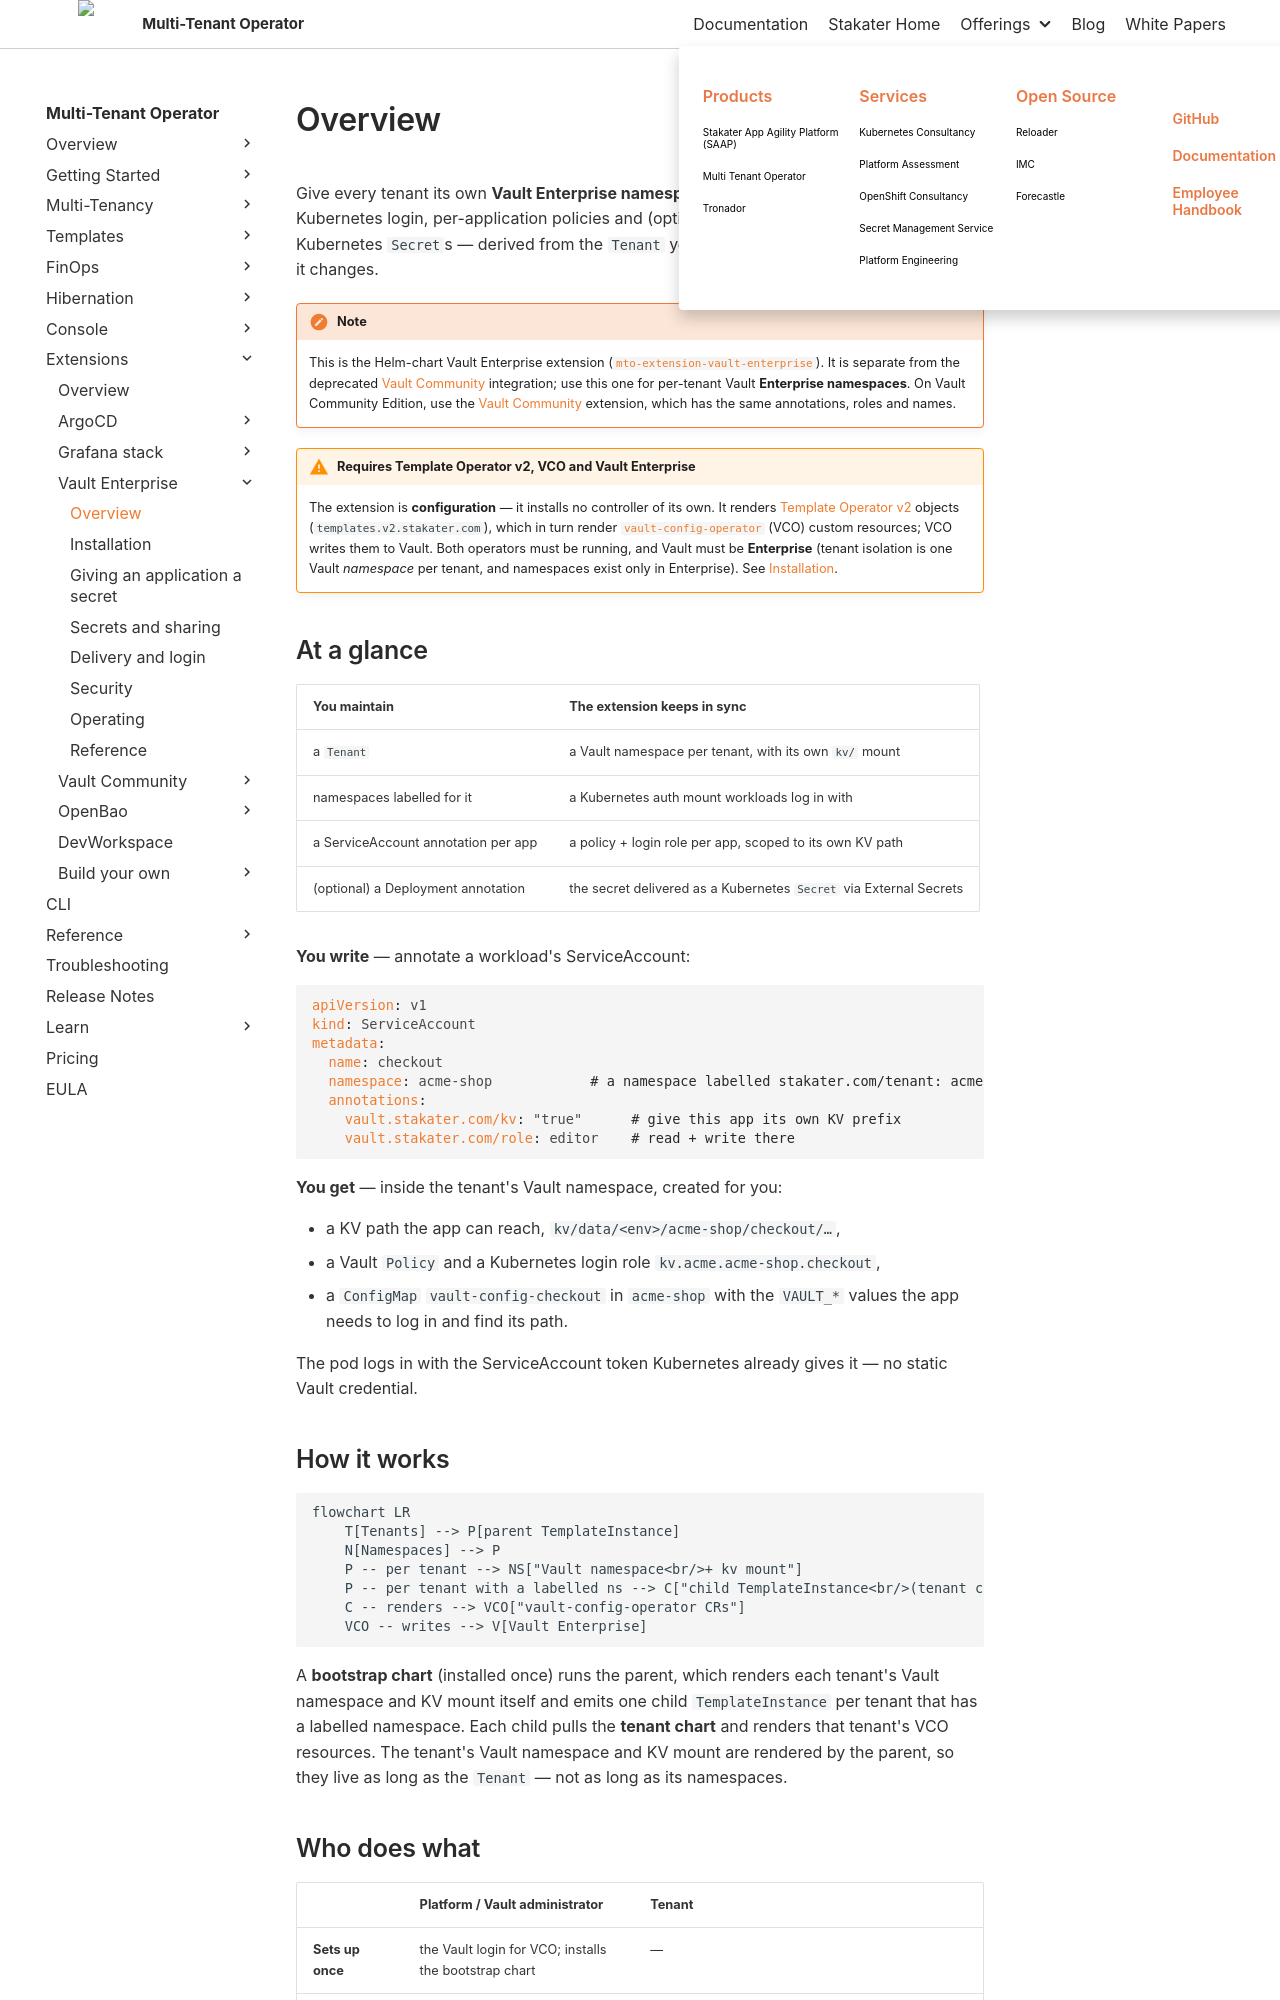

repository: stakater/mto-docs · page: main/extensions/vault-enterprise/overview.html · generator: mkdocs

# Overview

Give every tenant its own **Vault Enterprise namespace** — with a KV secrets engine, Kubernetes login, per-application policies and (optionally) human SSO and delivery as Kubernetes `Secret`s — derived from the `Tenant` you already maintain and kept in sync as it changes.

!!! note
    This is the Helm-chart Vault Enterprise extension ([`mto-extension-vault-enterprise`](https://github.com/stakater/mto-extension-vault-enterprise)). It is separate from the deprecated [Vault Community](../vault-community/v1-legacy/vault.md) integration; use this one for per-tenant Vault **Enterprise namespaces**. On Vault Community Edition, use the [Vault Community](../vault-community/v2/overview.md) extension, which has the same annotations, roles and names.

!!! warning "Requires Template Operator v2, VCO and Vault Enterprise"
    The extension is **configuration** — it installs no controller of its own. It renders [Template Operator v2](../../template-operator-v2/concepts/overview.md) objects (`templates.v2.stakater.com`), which in turn render [`vault-config-operator`](https://github.com/redhat-cop/vault-config-operator) (VCO) custom resources; VCO writes them to Vault. Both operators must be running, and Vault must be **Enterprise** (tenant isolation is one Vault *namespace* per tenant, and namespaces exist only in Enterprise). See [Installation](installation.md).

## At a glance

| You maintain | The extension keeps in sync |
|:---|:---|
| a `Tenant` | a Vault namespace per tenant, with its own `kv/` mount |
| namespaces labelled for it | a Kubernetes auth mount workloads log in with |
| a ServiceAccount annotation per app | a policy + login role per app, scoped to its own KV path |
| (optional) a Deployment annotation | the secret delivered as a Kubernetes `Secret` via External Secrets |

**You write** — annotate a workload's ServiceAccount:

```yaml
apiVersion: v1
kind: ServiceAccount
metadata:
  name: checkout
  namespace: acme-shop            # a namespace labelled stakater.com/tenant: acme
  annotations:
    vault.stakater.com/kv: "true"      # give this app its own KV prefix
    vault.stakater.com/role: editor    # read + write there
```

**You get** — inside the tenant's Vault namespace, created for you:

- a KV path the app can reach, `kv/data/<env>/acme-shop/checkout/…`,
- a Vault `Policy` and a Kubernetes login role `kv.acme.acme-shop.checkout`,
- a `ConfigMap` `vault-config-checkout` in `acme-shop` with the `VAULT_*` values the app needs to log in and find its path.

The pod logs in with the ServiceAccount token Kubernetes already gives it — no static Vault credential.
